Run: headless pygame with SDL's dummy video driver; simulated clock (each Clock.tick advances the game by its frame time, no real sleeping); random seed 0; keys injected as events and as key.get_pressed() state; mouse plan: one left click at the window centre at the start of phase 2, then a move to the lower-right quarter at the start of phase 3.
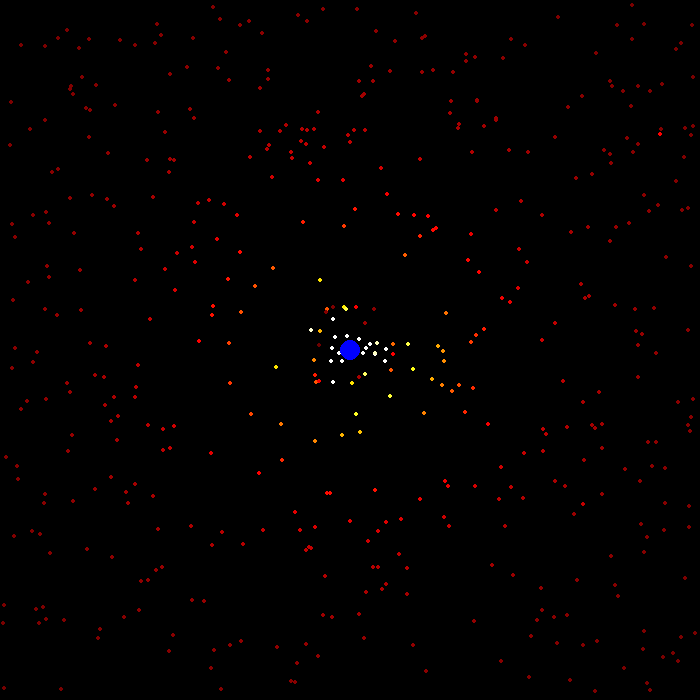
Frame 1 of 4 · flips 1–60 · no input
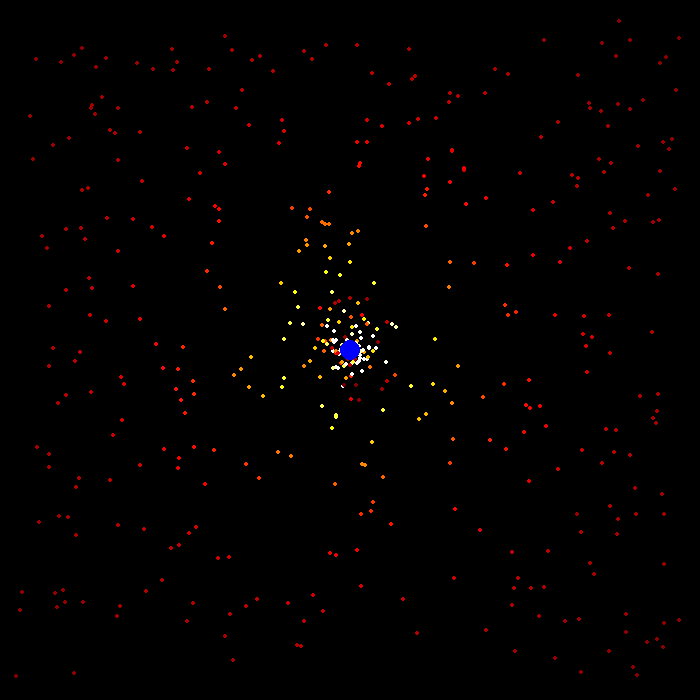
Frame 2 of 4 · flips 61–180 · clicked the window centre · tapped SPACE, RETURN · held RIGHT (→), D
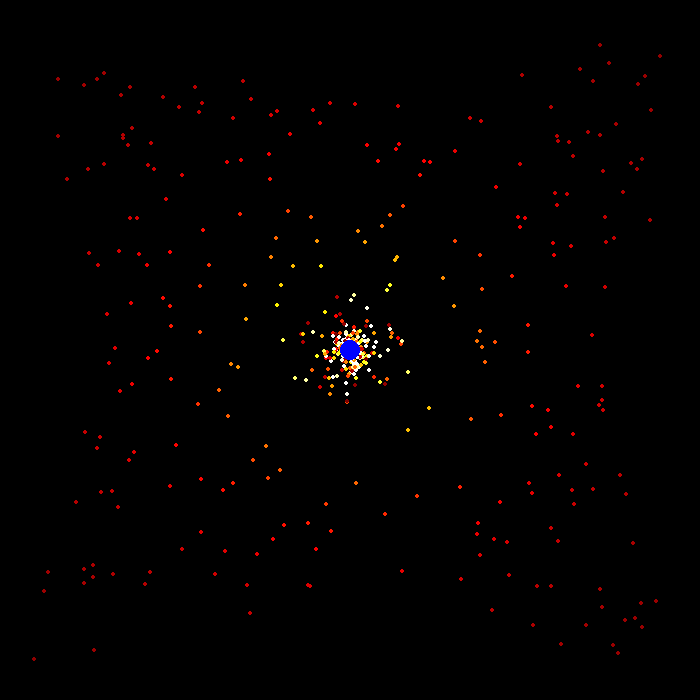
Frame 3 of 4 · flips 181–300 · moved the mouse to the lower-right quarter · held DOWN (↓), S
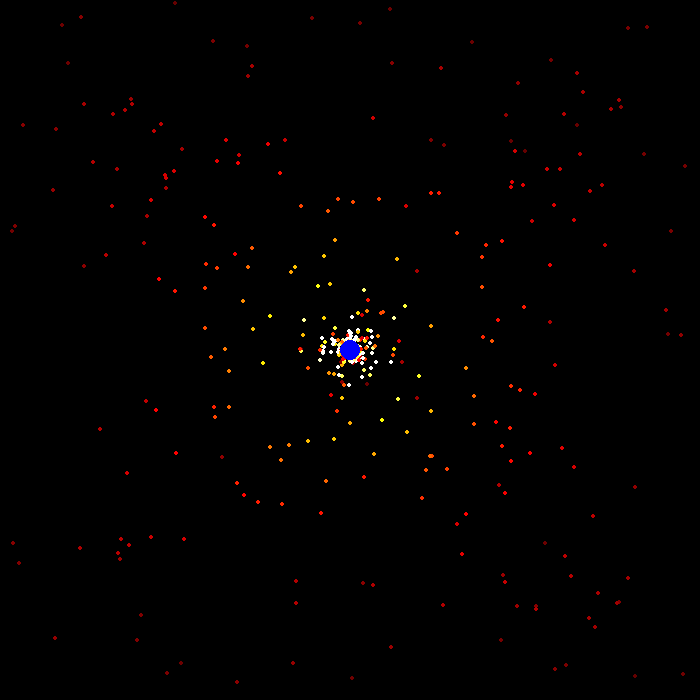
Frame 4 of 4 · flips 301–420 · held LEFT (←), A, UP (↑), W

The pygame program that drew these frames:

import random
import pygame

pygame.init()

width = 700
height = 700
e = 2.71
maxvel = 0
gravityconstant = 5
massofpointer = 50
nparticles = 500

radiusofpointer = 20
screen = pygame.display.set_mode([width, height])

running = True


class particle:
    def __init__(self,i):
        self.x = random.randint(0, width)
        self.y = random.randint(0, height)
        self.vx = 0
        self.vy = 0
        self.ax = 0
        self.ay = 10
        self.mass = 2
        self.life = 300+i
        self.color = (0, 0, 0)

    def show(self, screen):
        pygame.draw.circle(screen, self.color, (self.x, self.y), radius=2)
        self.life-=1
        if(self.life==0):
            self.generate()

    def generate(self):
        self.x = random.randint(0, width)
        self.y = random.randint(0, height)
        self.vx = 0
        self.vy = 0
        self.ax = 0
        self.ay = 10
        self.mass = 2
        self.life = 300
        self.color = (0, 0, 0)



    def getpos(self):
        return (self.x,self.y)

    def update(self, x, y):
        # print(self.x - x)
        dist = ((((self.x - x) ** 2) + ((self.y - y) ** 2)) ** 0.5)
        velocity = ((((self.vx) ** 2) + ((self.vy) ** 2)) ** 0.5) * 200 + 100
        if velocity > 3*255:
            velocity = 3*255
        velc = velocity - (256 * 2)
        if velc<=0:
            velc=0
        elif velc>255:
            velc=255
        velb = velocity - (256)
        if velb<=0:
            velb=0
        elif velb>255:
            velb=255
        vela = velocity
        if vela>255:
            vela=255
        if dist <= radiusofpointer:
            dist = radiusofpointer
        distx = x - self.x
        disty = y - self.y
        acc = gravityconstant * self.mass * massofpointer / (dist * dist)
        self.ax = acc * distx / dist
        self.ay = acc * disty / dist
        self.vx = self.vx + self.ax
        self.vy = self.vy + self.ay
        if (self.x >= width):
            self.x = random.randint(0, width)
            self.y = random.randint(0, height)
            self.vx = random.randint(0, 1)
            self.vy = random.randint(0, 1)
        if (self.y >= height):
            self.x = random.randint(0, width)
            self.y = random.randint(0, height)
            self.vx = random.randint(0, 1)
            self.vy = random.randint(0, 1)
        if (self.x <= 0):
            self.x = random.randint(0, width)
            self.y = random.randint(0, height)
            self.vx = random.randint(0, 1)
            self.vy = random.randint(0, 1)
        if (self.y <= 0):
            self.x = random.randint(0, width)
            self.y = random.randint(0, height)
            self.vx = random.randint(0, 1)
            self.vy = random.randint(0, 1)
        self.x = self.x + self.vx
        self.y = self.y + self.vy

        self.vx *= 0.99
        self.vy *= 0.99
        self.color = (vela, velb, velc)


particles = [0] * nparticles

for i in range(nparticles):
    particles[i] = particle(i)

while running:

    for event in pygame.event.get():
        if event.type == pygame.QUIT:
            running = False

    screen.fill((0, 0, 0))
    x, y = width / 2, height / 2
    if pygame.mouse.get_pressed()[0]:
        x, y = pygame.mouse.get_pos()
    for i in range(nparticles):
        particles[i].show(screen)
        particles[i].update(x, y)
    pygame.draw.circle(screen, "blue", (x, y), radius=10)
#    for i in range(nparticles-1):
#        pygame.draw.line(screen, particles[i].color, particles[i].getpos(), (x,y))
#        pygame.draw.line(screen, particles[i].color, particles[i].getpos(), particles[i+1].getpos())

    pygame.display.flip()


pygame.quit()
